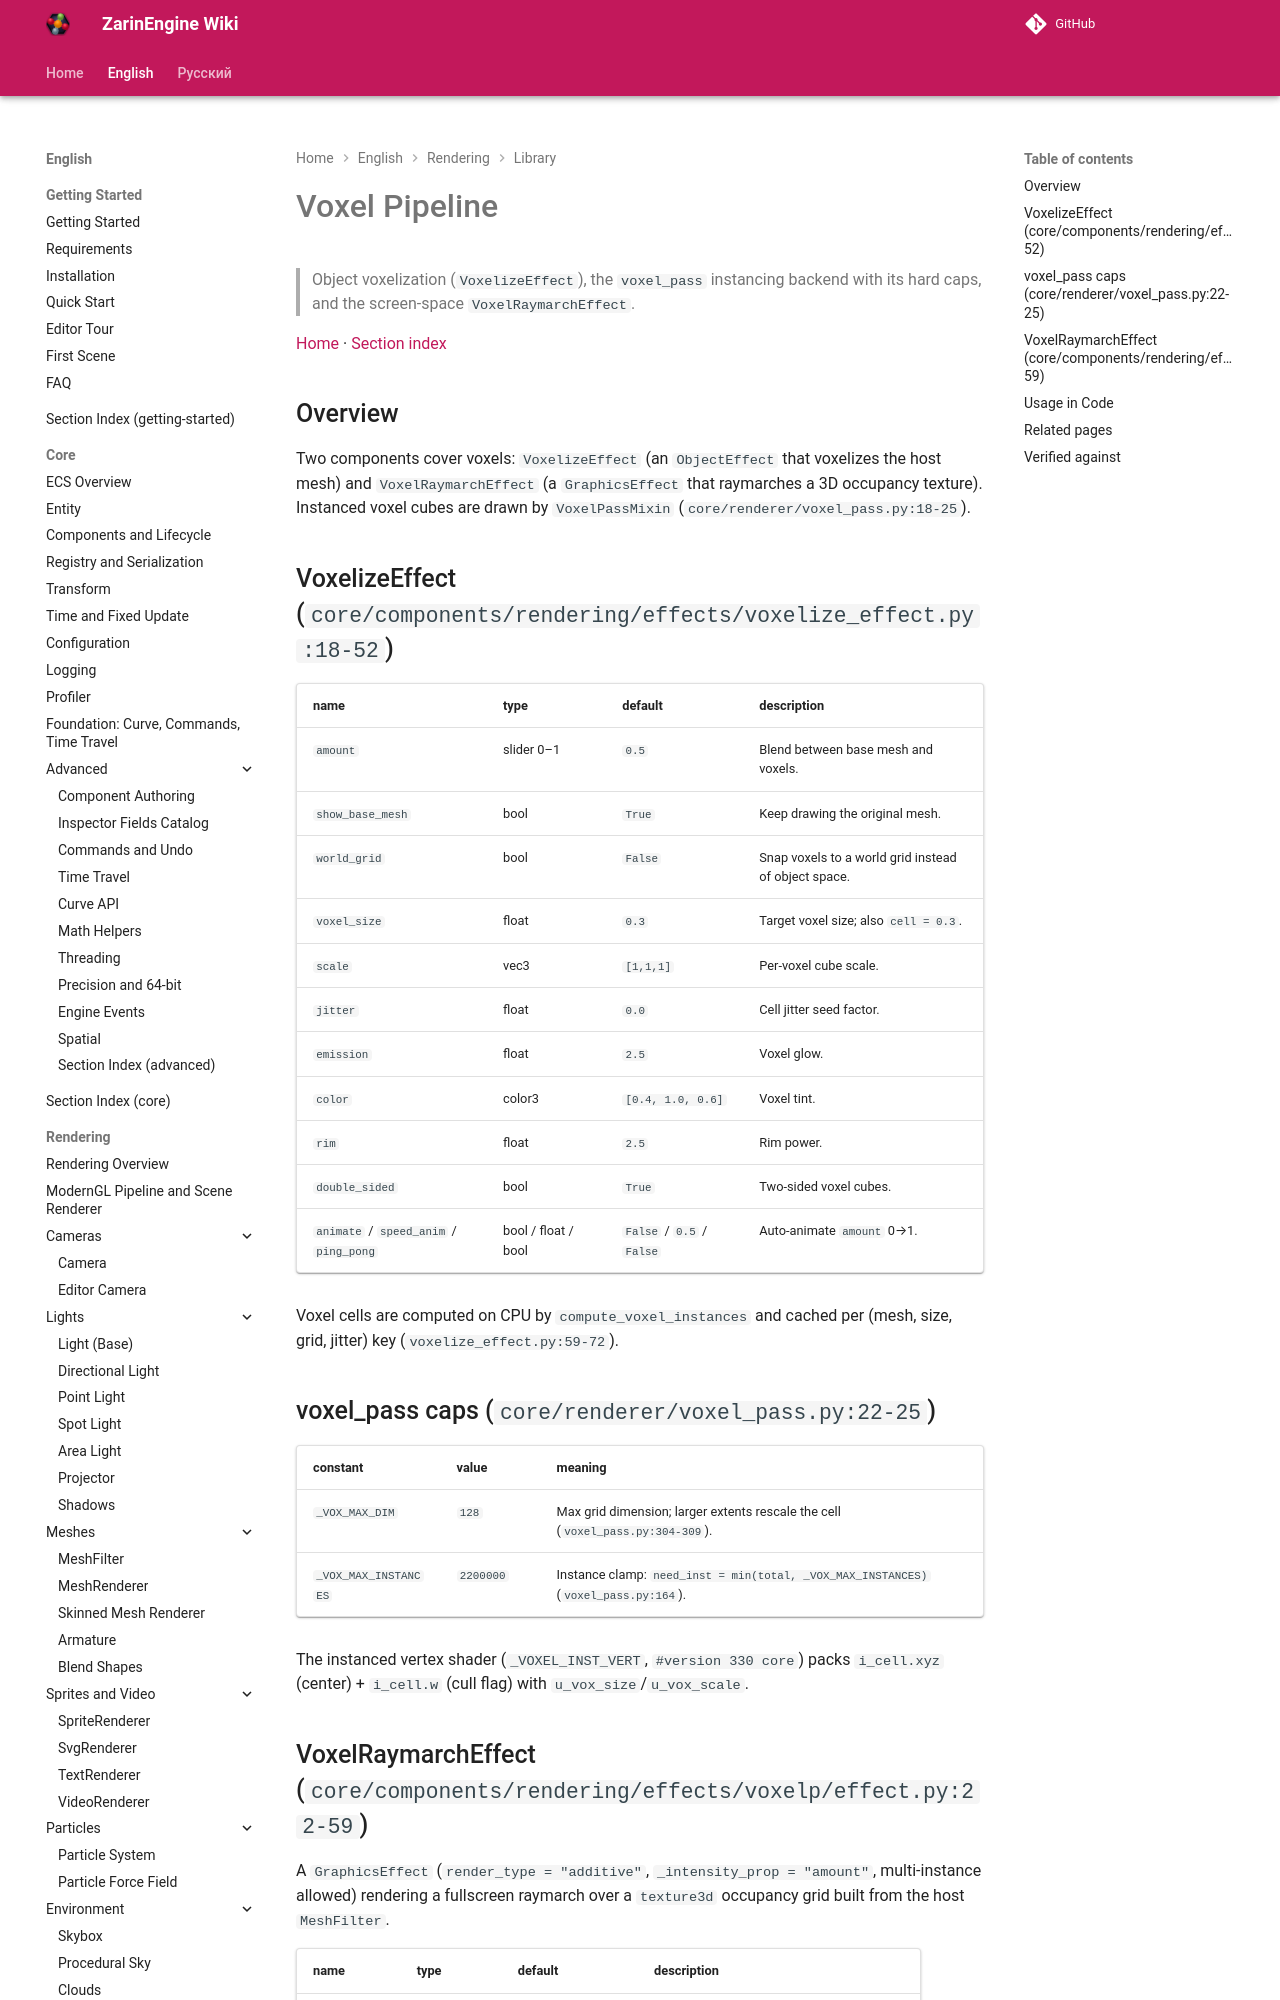

repository: EgorKonstrukt/ZarinEngineWiki · page: en/rendering/library/voxel-pipeline/index.html · generator: mkdocs

# Voxel Pipeline

> Object voxelization (`VoxelizeEffect`), the `voxel_pass` instancing backend with its hard caps, and the screen-space `VoxelRaymarchEffect`.

[Home](../../../index.md) · [Section index](../_section.md)

## Overview

Two components cover voxels: `VoxelizeEffect` (an `ObjectEffect` that voxelizes the host mesh) and `VoxelRaymarchEffect` (a `GraphicsEffect` that raymarches a 3D occupancy texture). Instanced voxel cubes are drawn by `VoxelPassMixin` (`core/renderer/voxel_pass.py:18-25`).
